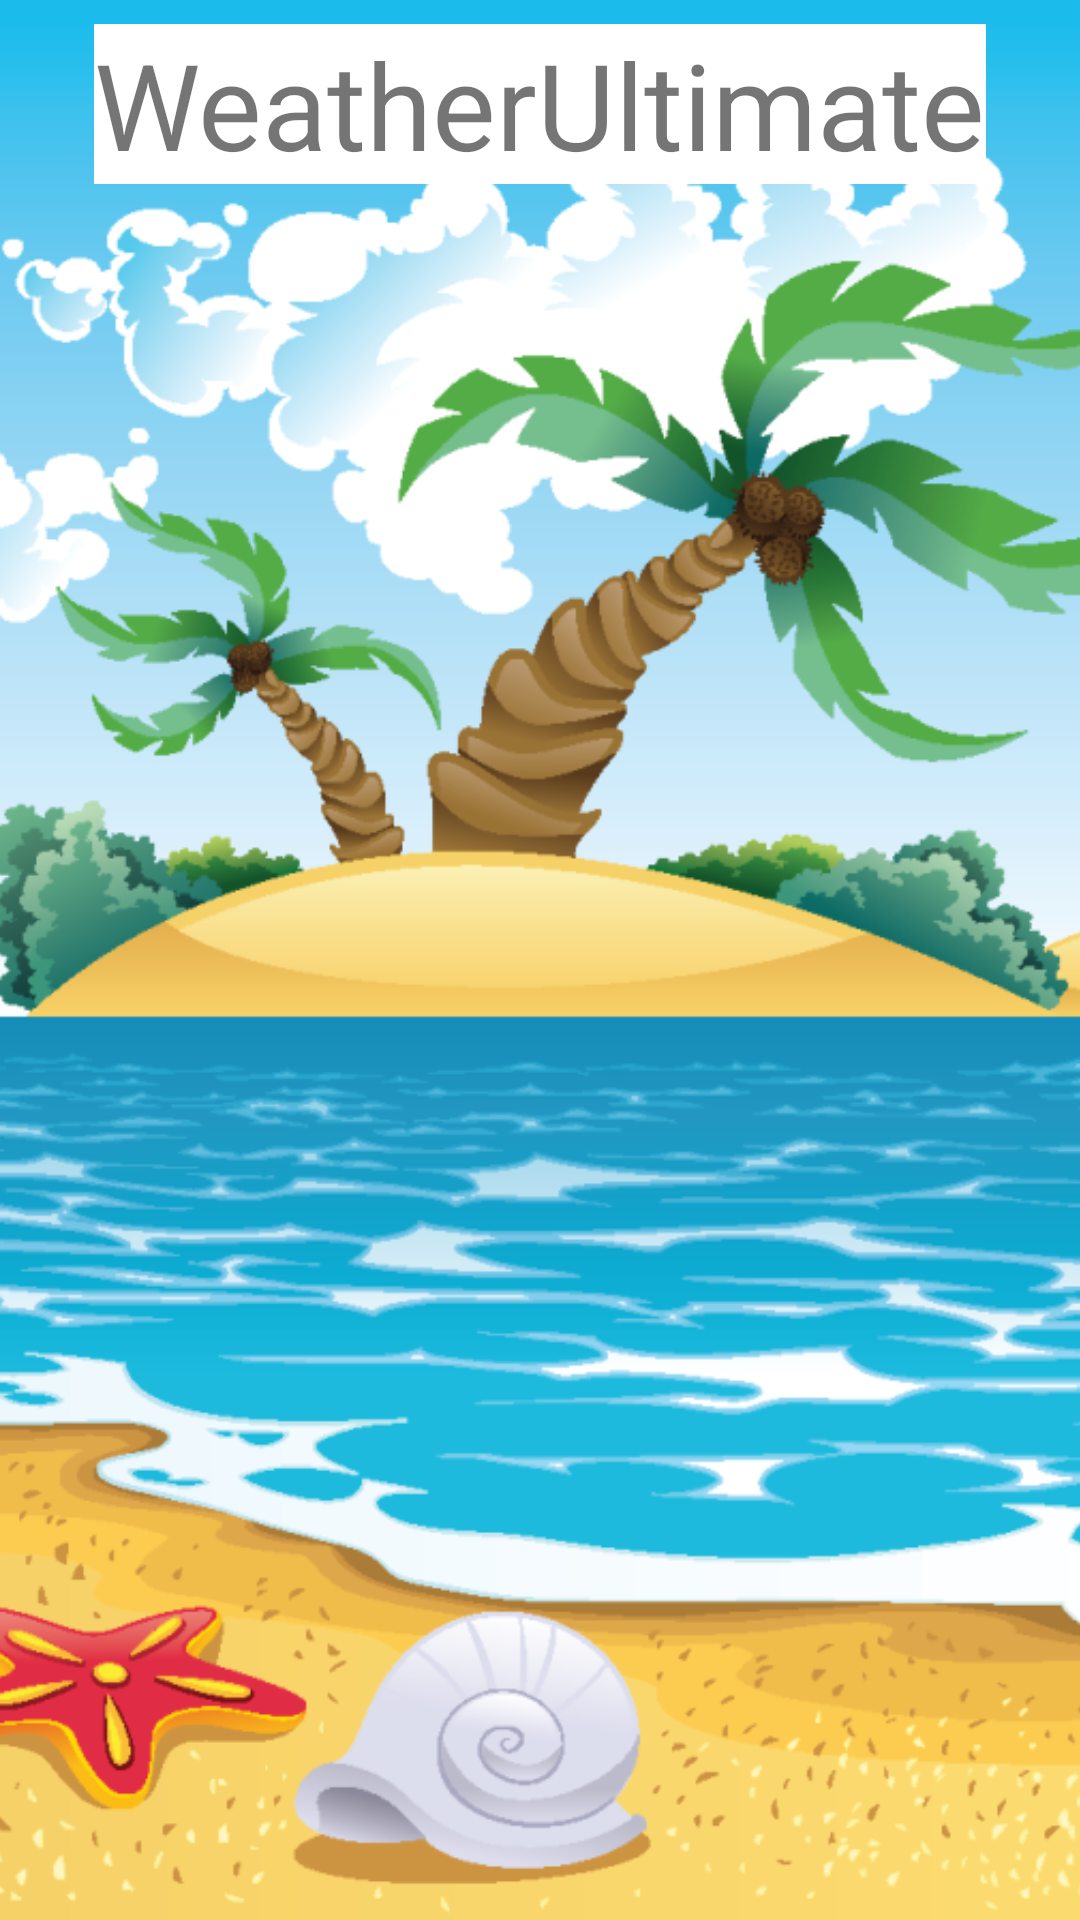

Write the Android layout XML for this screen, with the resource values it uses.
<!-- AndroidManifest.xml: application theme Theme.WeatherUltimate -->
<!-- res/layout/hello_fragment.xml -->
<?xml version="1.0" encoding="utf-8"?>
<androidx.constraintlayout.widget.ConstraintLayout xmlns:android="http://schemas.android.com/apk/res/android"
    xmlns:app="http://schemas.android.com/apk/res-auto"
    xmlns:tools="http://schemas.android.com/tools"
    android:layout_width="match_parent"
    android:layout_height="match_parent">

    <ImageView
        android:id="@+id/imageView"
        android:layout_width="0dp"
        android:layout_height="0dp"
        app:layout_constraintBottom_toBottomOf="parent"
        app:layout_constraintEnd_toEndOf="parent"
        app:layout_constraintStart_toStartOf="parent"
        app:layout_constraintTop_toTopOf="parent"
        app:srcCompat="@drawable/hello"
        android:scaleType="centerCrop"/>

    <TextView
        android:id="@+id/message"
        android:layout_width="wrap_content"
        android:layout_height="wrap_content"
        android:text="WeatherUltimate"
        android:textSize="40sp"
        android:background="@color/white"
        app:layout_constraintEnd_toEndOf="parent"
        app:layout_constraintStart_toStartOf="parent"
        app:layout_constraintTop_toTopOf="parent"
        android:layout_marginTop="8dp"/>
</androidx.constraintlayout.widget.ConstraintLayout>
<!-- resources referenced by this layout -->
<resources>
  <color name="white">#FFFFFFFF</color>
  <!-- drawable hello: png bitmap (drawable, 248529 bytes) -->
  <style name="Theme.WeatherUltimate" parent="Theme.MaterialComponents.DayNight.DarkActionBar">
          
          <item name="colorPrimary">@color/purple_500</item>
          <item name="colorPrimaryVariant">@color/purple_700</item>
          <item name="colorOnPrimary">@color/white</item>
          
          <item name="colorSecondary">@color/teal_200</item>
          <item name="colorSecondaryVariant">@color/teal_700</item>
          <item name="colorOnSecondary">@color/black</item>
  
          <item name="colorAccent">@color/purple_500</item>
  
          
          <item name="android:statusBarColor">?attr/colorPrimaryVariant</item>
          
      </style>
  <color name="purple_500">#00B8D4</color>
  <color name="purple_700">#00B8D4</color>
  <color name="teal_200">#FF03DAC5</color>
  <color name="teal_700">#FF018786</color>
  <color name="black">#FF000000</color>
</resources>
